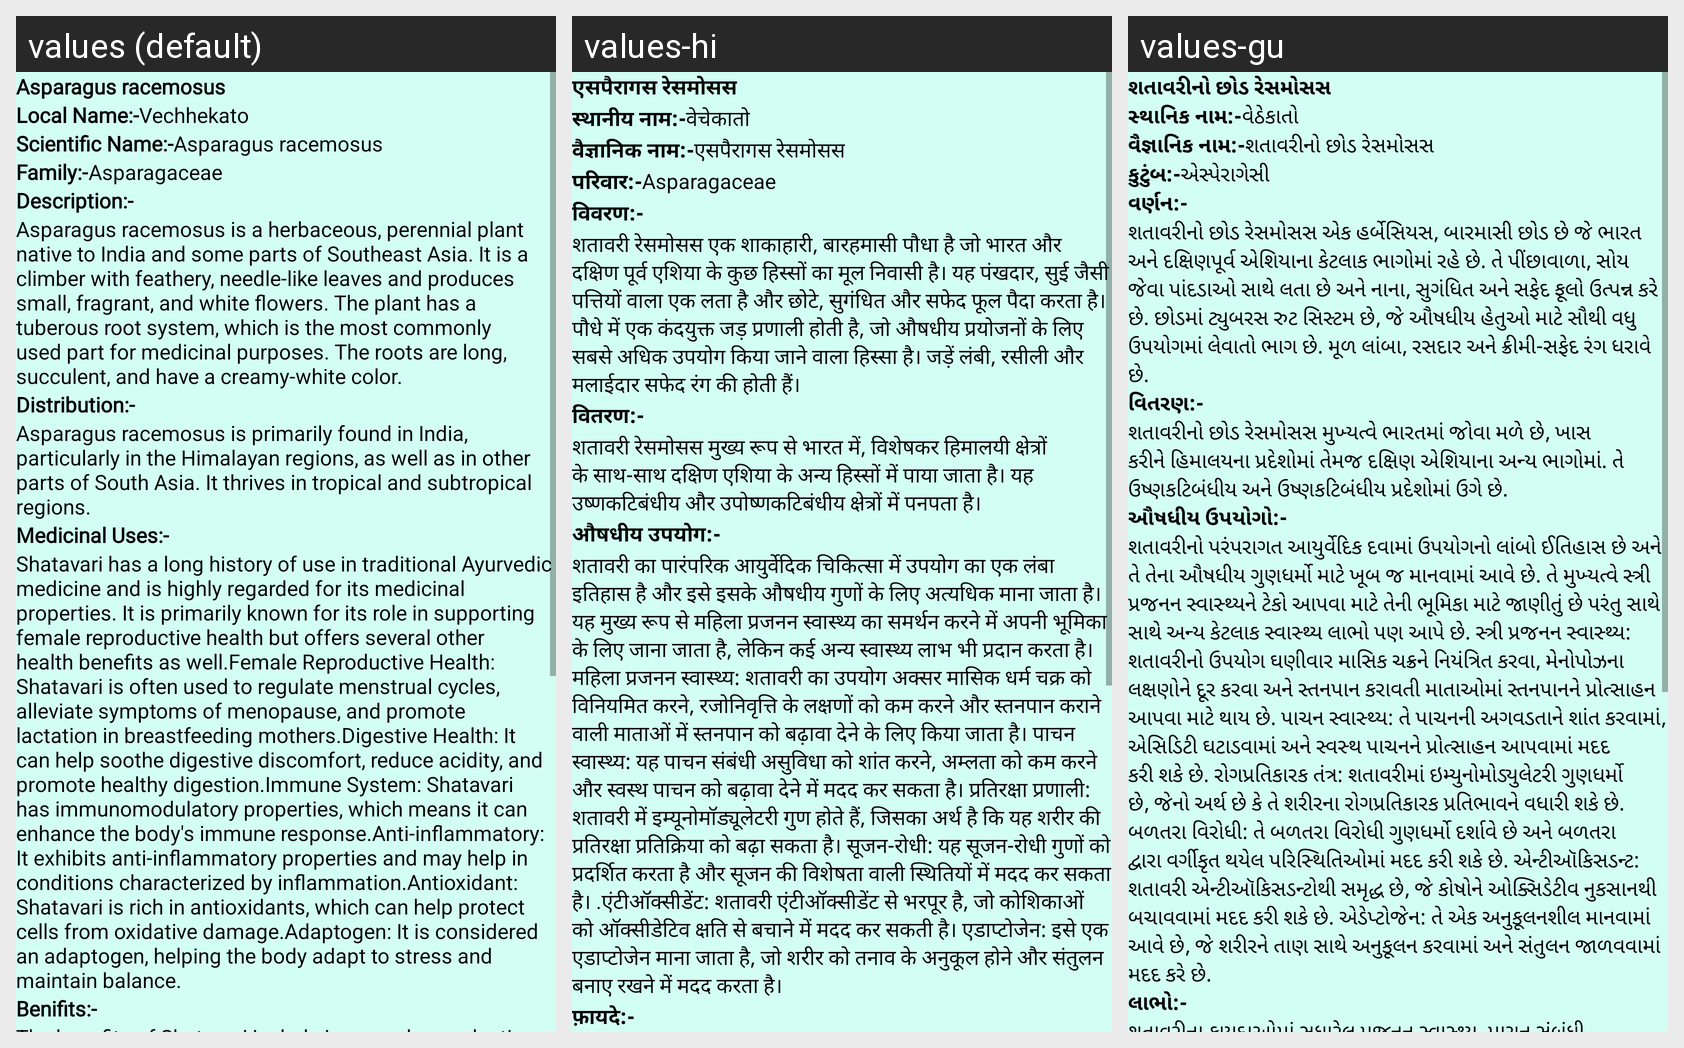

Here is an Android app screen in its default locale and in the app's own translations. Write out the translated-string differences for the strings that appear on this screen.
Android screen res/layout/activity_plant6.xml rendered under 3 locales, left to right: values (default), values-hi, values-gu. Device: Nexus 5 (rendered at 1080×1920; each locale shown at half size, 540×960, under a caption strip naming it); theme NoActionBar.
Strings drawn on this screen, with the default value and each locale's value (text and hints the layout hard-codes, and strings that could not be matched under every locale, appear in the picture but are not listed):

p6
  values: Asparagus racemosus
  values-hi: एसपैरागस रेसमोसस
  values-gu: શતાવરીનો છોડ રેસમોસસ

Local_name
  values: Local Name:-
  values-hi: स्थानीय नाम:-
  values-gu: સ્થાનિક નામ:-

l6
  values: Vechhekato
  values-hi: वेचेकातो
  values-gu: વેઠેકાતો

scientific_name
  values: Scientific Name:-
  values-hi: वैज्ञानिक नाम:-
  values-gu: વૈજ્ઞાનિક નામ:-

s6
  values: Asparagus racemosus
  values-hi: एसपैरागस रेसमोसस
  values-gu: શતાવરીનો છોડ રેસમોસસ

family
  values: Family:-
  values-hi: परिवार:-
  values-gu: કુટુંબ:-

f6
  values: Asparagaceae
  values-hi: Asparagaceae
  values-gu: એસ્પેરાગેસી

Description
  values: Description:-
  values-hi: विवरण:-
  values-gu: વર્ણન:-

d6
  values: Asparagus racemosus is a herbaceous, perennial plant native to India and some parts of Southeast Asia. It is a climber with feathery, needle-like leaves and produces small, fragrant, and white flowers. The plant has a tuberous root system, which is the most commonly used part for medicinal purposes. The roots are long, succulent, and have a creamy-white color.
  values-hi: शतावरी रेसमोसस एक शाकाहारी, बारहमासी पौधा है जो भारत और दक्षिण पूर्व एशिया के कुछ हिस्सों का मूल निवासी है। यह पंखदार, सुई जैसी पत्तियों वाला एक लता है और छोटे, सुगंधित और सफेद फूल पैदा करता है। पौधे में एक कंदयुक्त जड़ प्रणाली होती है, जो औषधीय प्रयोजनों के लिए सबसे अधिक उपयोग किया जाने वाला हिस्सा है। जड़ें लंबी, रसीली और मलाईदार सफेद रंग की होती हैं।
  values-gu: શતાવરીનો છોડ રેસમોસસ એક હર્બેસિયસ, બારમાસી છોડ છે જે ભારત અને દક્ષિણપૂર્વ એશિયાના કેટલાક ભાગોમાં રહે છે. તે પીંછાવાળા, સોય જેવા પાંદડાઓ સાથે લતા છે અને નાના, સુગંધિત અને સફેદ ફૂલો ઉત્પન્ન કરે છે. છોડમાં ટ્યુબરસ રુટ સિસ્ટમ છે, જે ઔષધીય હેતુઓ માટે સૌથી વધુ ઉપયોગમાં લેવાતો ભાગ છે. મૂળ લાંબા, રસદાર અને ક્રીમી-સફેદ રંગ ધરાવે છે.

Distribution
  values: Distribution:-
  values-hi: वितरण:-
  values-gu: વિતરણ:-

dt6
  values: Asparagus racemosus is primarily found in India, particularly in the Himalayan regions, as well as in other parts of South Asia. It thrives in tropical and subtropical regions.
  values-hi: शतावरी रेसमोसस मुख्य रूप से भारत में, विशेषकर हिमालयी क्षेत्रों के साथ-साथ दक्षिण एशिया के अन्य हिस्सों में पाया जाता है। यह उष्णकटिबंधीय और उपोष्णकटिबंधीय क्षेत्रों में पनपता है।
  values-gu: શતાવરીનો છોડ રેસમોસસ મુખ્યત્વે ભારતમાં જોવા મળે છે, ખાસ કરીને હિમાલયના પ્રદેશોમાં તેમજ દક્ષિણ એશિયાના અન્ય ભાગોમાં. તે ઉષ્ણકટિબંધીય અને ઉષ્ણકટિબંધીય પ્રદેશોમાં ઉગે છે.

Medicinal_uses
  values: Medicinal Uses:-
  values-hi: औषधीय उपयोग:-
  values-gu: ઔષધીય ઉપયોગો:-

m6
  values: Shatavari has a long history of use in traditional Ayurvedic medicine and is highly regarded for its medicinal properties. It is primarily known for its role in supporting female reproductive health but offers several other health benefits as well.Female Reproductive Health: Shatavari is often used to regulate menstrual cycles, alleviate symptoms of menopause, and promote lactation in …[clipped]
  values-hi: शतावरी का पारंपरिक आयुर्वेदिक चिकित्सा में उपयोग का एक लंबा इतिहास है और इसे इसके औषधीय गुणों के लिए अत्यधिक माना जाता है। यह मुख्य रूप से महिला प्रजनन स्वास्थ्य का समर्थन करने में अपनी भूमिका के लिए जाना जाता है, लेकिन कई अन्य स्वास्थ्य लाभ भी प्रदान करता है। महिला प्रजनन स्वास्थ्य: शतावरी का उपयोग अक्सर मासिक धर्म चक्र को विनियमित करने, रजोनिवृत्ति के लक्षणों को कम करने और स्तनपान कराने वाली …[clipped]
  values-gu: શતાવરીનો પરંપરાગત આયુર્વેદિક દવામાં ઉપયોગનો લાંબો ઈતિહાસ છે અને તે તેના ઔષધીય ગુણધર્મો માટે ખૂબ જ માનવામાં આવે છે. તે મુખ્યત્વે સ્ત્રી પ્રજનન સ્વાસ્થ્યને ટેકો આપવા માટે તેની ભૂમિકા માટે જાણીતું છે પરંતુ સાથે સાથે અન્ય કેટલાક સ્વાસ્થ્ય લાભો પણ આપે છે. સ્ત્રી પ્રજનન સ્વાસ્થ્ય: શતાવરીનો ઉપયોગ ઘણીવાર માસિક ચક્રને નિયંત્રિત કરવા, મેનોપોઝના લક્ષણોને દૂર કરવા અને સ્તનપાન કરાવતી માતાઓમાં સ્તનપાનને …[clipped]

Benifits
  values: Benifits:-
  values-hi: फ़ायदे:-
  values-gu: લાભો:-
